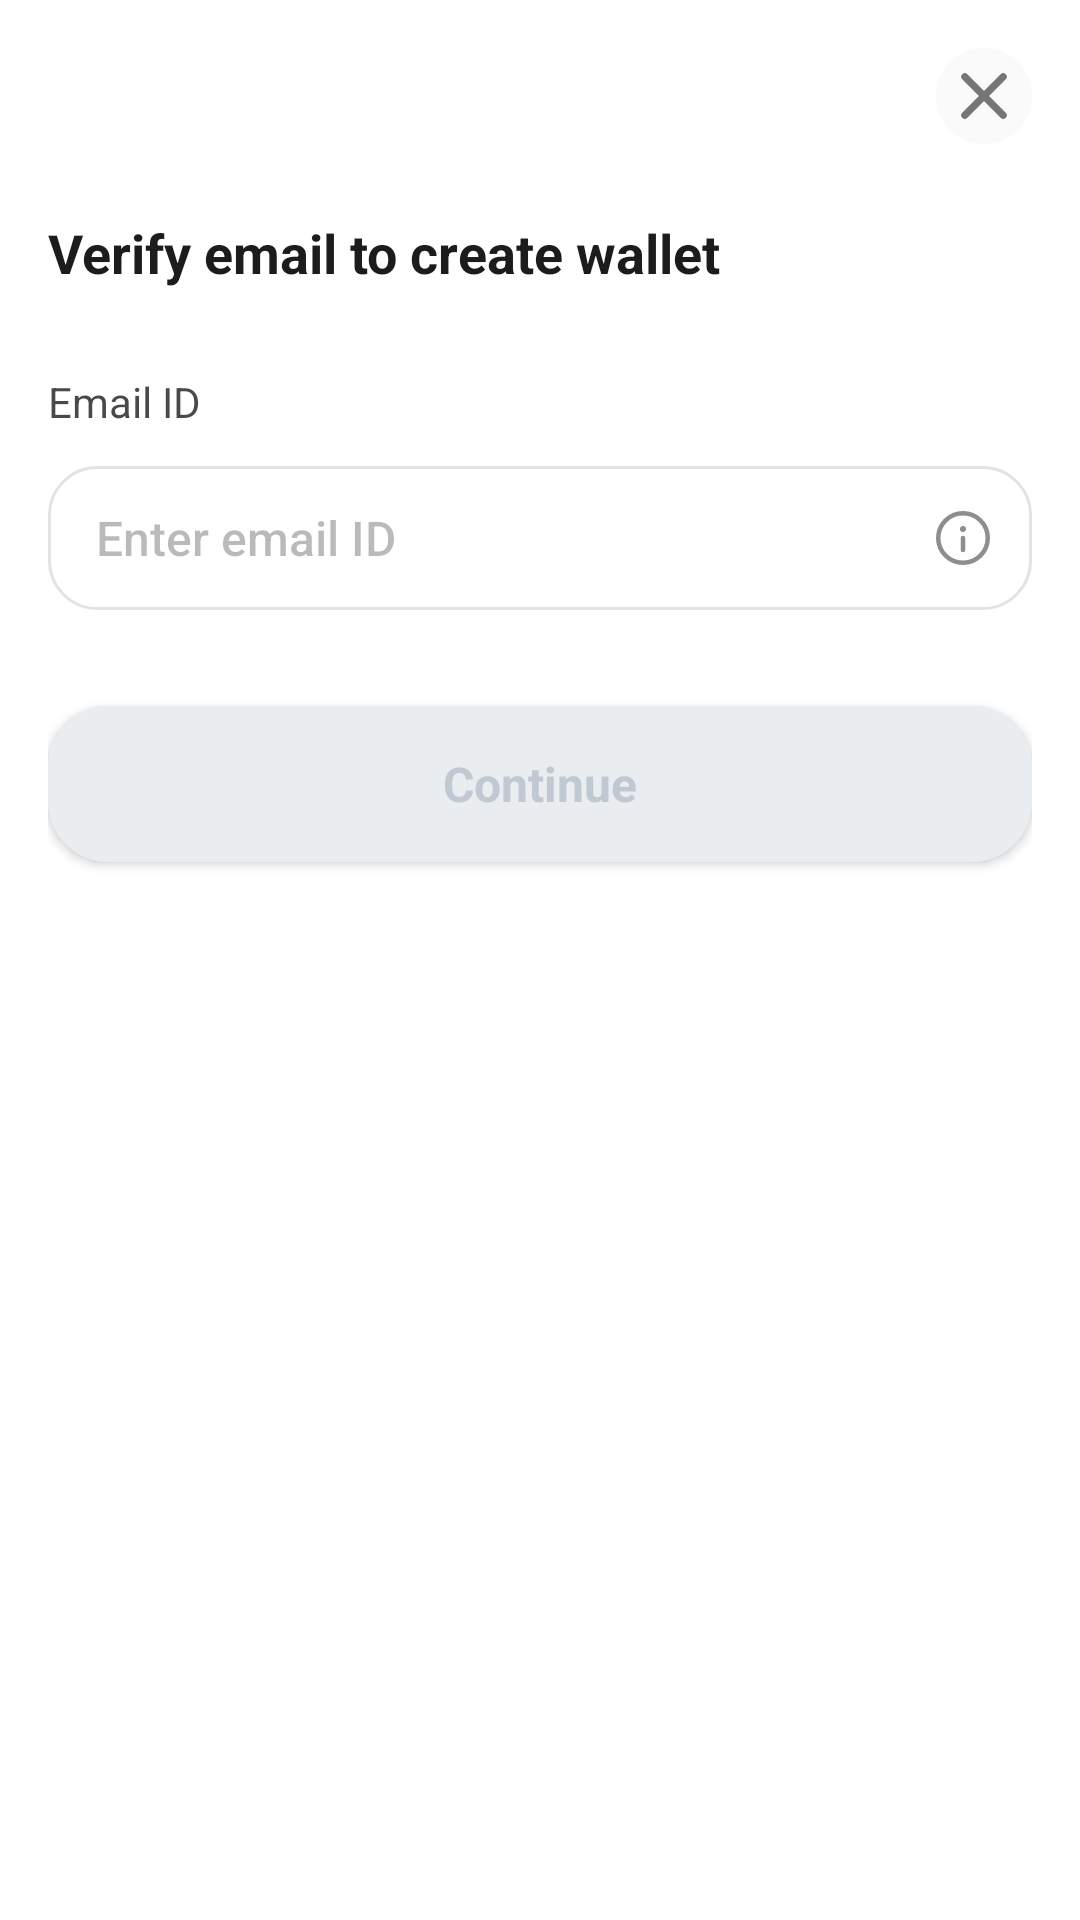

Layout XML and referenced resources for this Android screen:
<!-- AndroidManifest.xml: fallback theme Theme.MaterialComponents.DayNight.NoActionBar -->
<!-- res/layout/brand_wallet_verification_bottom_sheet.xml -->
<?xml version="1.0" encoding="utf-8"?>
<androidx.constraintlayout.widget.ConstraintLayout xmlns:android="http://schemas.android.com/apk/res/android"
    xmlns:app="http://schemas.android.com/apk/res-auto"
    xmlns:tools="http://schemas.android.com/tools"
    android:layout_width="match_parent"
    android:layout_height="wrap_content"
    android:background="@drawable/bottomsheet_rounded_corners"
    android:paddingStart="16dp"
    android:paddingTop="16dp"
    android:paddingEnd="16dp"
    android:paddingBottom="16dp">

    <androidx.appcompat.widget.AppCompatImageView
        android:id="@+id/brand_wallet_verification_close"
        android:layout_width="32dp"
        android:layout_height="32dp"
        android:background="@drawable/circle_background"
        android:backgroundTint="@color/black_text_8"
        android:contentDescription="@string/close"
        android:padding="8dp"
        android:src="@drawable/ic_cancel_close"
        app:layout_constraintEnd_toEndOf="parent"
        app:layout_constraintTop_toTopOf="parent"
        app:tint="@color/black_text_60" />

    <LinearLayout
        android:id="@+id/brand_wallet_verification_email_state"
        android:layout_width="0dp"
        android:layout_height="wrap_content"
        android:layout_marginTop="24dp"
        android:orientation="vertical"
        app:layout_constraintEnd_toEndOf="parent"
        app:layout_constraintStart_toStartOf="parent"
        app:layout_constraintTop_toBottomOf="@id/brand_wallet_verification_close">

        <TextView
            android:id="@+id/brand_wallet_verification_email_title"
            android:layout_width="wrap_content"
            android:layout_height="wrap_content"
            android:fontFamily="sans-serif-medium"
            android:text="@string/brand_wallet_verify_email_title"
            android:textColor="@color/black_text"
            android:textFontWeight="700"
            android:textSize="18sp" />

        <TextView
            android:id="@+id/brand_wallet_verification_email_label"
            android:layout_width="wrap_content"
            android:layout_height="wrap_content"
            android:layout_marginTop="28dp"
            android:text="@string/brand_wallet_email_label"
            android:textColor="@color/black_text_80"
            android:textFontWeight="500"
            android:textSize="14sp" />

        <LinearLayout
            android:id="@+id/brand_wallet_verification_email_field"
            android:layout_width="match_parent"
            android:layout_height="48dp"
            android:layout_marginTop="12dp"
            android:background="@drawable/brand_wallet_verification_field_background"
            android:gravity="center_vertical"
            android:orientation="horizontal"
            android:paddingStart="16dp"
            android:paddingEnd="14dp">

            <androidx.appcompat.widget.AppCompatEditText
                android:id="@+id/brand_wallet_verification_email_input"
                android:layout_width="0dp"
                android:layout_height="wrap_content"
                android:layout_weight="1"
                android:background="@null"
                android:fontFamily="sans-serif-medium"
                android:hint="@string/brand_wallet_email_hint"
                android:importantForAutofill="yes"
                android:inputType="textEmailAddress"
                android:maxLines="1"
                android:padding="0dp"
                android:textColor="@color/black_text"
                android:textColorHint="@color/black_text_30"
                android:textSize="16sp" />

            <androidx.appcompat.widget.AppCompatImageView
                android:id="@+id/brand_wallet_verification_email_info"
                android:layout_width="18dp"
                android:layout_height="18dp"
                android:importantForAccessibility="no"
                android:src="@drawable/ic_info_icon" />

        </LinearLayout>

    </LinearLayout>

    <LinearLayout
        android:id="@+id/brand_wallet_verification_otp_state"
        android:layout_width="0dp"
        android:layout_height="wrap_content"
        android:layout_marginTop="8dp"
        android:orientation="vertical"
        android:visibility="gone"
        app:layout_constraintEnd_toEndOf="parent"
        app:layout_constraintStart_toStartOf="parent"
        app:layout_constraintTop_toBottomOf="@id/brand_wallet_verification_close">

        <androidx.appcompat.widget.AppCompatImageView
            android:id="@+id/brand_wallet_verification_otp_illustration"
            android:layout_width="112dp"
            android:layout_height="80dp"
            android:importantForAccessibility="no"
            android:src="@drawable/ic_otp_verify_screen" />

        <TextView
            android:id="@+id/brand_wallet_verification_otp_title"
            android:layout_width="wrap_content"
            android:layout_height="wrap_content"
            android:layout_marginTop="32dp"
            android:fontFamily="sans-serif-medium"
            android:text="@string/brand_wallet_otp_title"
            android:textColor="@color/black_text"
            android:textFontWeight="700"
            android:textSize="18sp" />

        <TextView
            android:id="@+id/brand_wallet_verification_otp_subtitle"
            android:layout_width="wrap_content"
            android:layout_height="wrap_content"
            android:layout_marginTop="8dp"
            android:text="@string/brand_wallet_otp_subtitle"
            android:textColor="@color/black_text_60"
            android:textFontWeight="500"
            android:textSize="14sp" />

        <LinearLayout
            android:id="@+id/brand_wallet_verification_otp_field"
            android:layout_width="match_parent"
            android:layout_height="48dp"
            android:layout_marginTop="24dp"
            android:background="@drawable/brand_wallet_verification_field_background"
            android:gravity="center_vertical"
            android:orientation="horizontal"
            android:paddingStart="16dp"
            android:paddingEnd="16dp">

            <androidx.appcompat.widget.AppCompatEditText
                android:id="@+id/brand_wallet_verification_otp_input"
                android:layout_width="0dp"
                android:layout_height="wrap_content"
                android:layout_weight="1"
                android:background="@null"
                android:fontFamily="sans-serif-medium"
                android:hint="@string/brand_wallet_otp_hint"
                android:inputType="number"
                android:maxLength="6"
                android:maxLines="1"
                android:padding="0dp"
                android:textColor="@color/black_text"
                android:textColorHint="@color/black_text_30"
                android:textSize="16sp" />

            <View
                android:layout_width="1dp"
                android:layout_height="24dp"
                android:layout_marginHorizontal="12dp"
                android:background="@color/black_text_12" />

            <TextView
                android:id="@+id/brand_wallet_verification_otp_resend"
                android:layout_width="wrap_content"
                android:layout_height="wrap_content"
                android:text="@string/brand_wallet_otp_resend"
                android:textColor="@color/black_text_80"
                android:textFontWeight="600"
                android:textSize="14sp" />

        </LinearLayout>

    </LinearLayout>

    <androidx.appcompat.widget.AppCompatButton
        android:id="@+id/brand_wallet_verification_cta"
        android:layout_width="0dp"
        android:layout_height="52dp"
        android:layout_marginTop="32dp"
        android:background="@drawable/primary_button_disabled_bg"
        android:fontFamily="sans-serif-medium"
        android:text="@string/brand_wallet_continue"
        android:textAllCaps="false"
        android:textColor="@color/text_disabled_C0C9D2"
        android:textFontWeight="700"
        android:textSize="16sp"
        app:layout_constraintEnd_toEndOf="parent"
        app:layout_constraintStart_toStartOf="parent"
        app:layout_constraintTop_toBottomOf="@id/brand_wallet_verification_email_state"
        tools:text="Continue" />

</androidx.constraintlayout.widget.ConstraintLayout>
<!-- resources referenced by this layout -->
<resources>
  <color name="black_text">#1C1C1C</color>
  <color name="black_text_12">#1F1C1C1C</color>
  <color name="black_text_30">#4D1C1C1C</color>
  <color name="black_text_60">#991C1C1C</color>
  <color name="black_text_8">#141C1C1C</color>
  <color name="black_text_80">#CC1C1C1C</color>
  <color name="text_disabled_C0C9D2">#C0C9D2</color>
  <!-- drawable bottomsheet_rounded_corners (drawable) -->
  <shape xmlns:android="http://schemas.android.com/apk/res/android"
      android:shape="rectangle">
      <solid android:color="@android:color/white" />
      <corners android:topLeftRadius="30dp"
          android:topRightRadius="30dp" />
  </shape>
  <!-- drawable brand_wallet_verification_field_background (drawable) -->
  <?xml version="1.0" encoding="utf-8"?>
  <shape xmlns:android="http://schemas.android.com/apk/res/android"
      android:shape="rectangle">
      <solid android:color="@color/white" />
      <stroke
          android:width="1dp"
          android:color="@color/black_text_12" />
      <corners android:radius="16dp" />
  </shape>
  <!-- drawable circle_background (drawable) -->
  <?xml version="1.0" encoding="utf-8"?>
  <shape xmlns:android="http://schemas.android.com/apk/res/android"
      android:shape="oval">
      <size
          android:width="24dp"
          android:height="24dp" />
      <solid android:color="@color/white_24_opactiy" /> </shape>
  <!-- drawable ic_cancel_close (drawable) -->
  <vector xmlns:android="http://schemas.android.com/apk/res/android"
      android:width="10dp"
      android:height="10dp"
      android:viewportWidth="10"
      android:viewportHeight="10">
    <path
        android:pathData="M9,1L1,9"
        android:strokeLineJoin="round"
        android:strokeWidth="1.5"
        android:fillColor="#00000000"
        android:strokeColor="#ffffff"
        android:strokeLineCap="round"/>
    <path
        android:pathData="M9,9L1,1"
        android:strokeLineJoin="round"
        android:strokeWidth="1.5"
        android:fillColor="#00000000"
        android:strokeColor="#ffffff"
        android:strokeLineCap="round"/>
  </vector>
  <!-- drawable primary_button_disabled_bg (drawable) -->
  <?xml version="1.0" encoding="utf-8"?>
  <layer-list xmlns:android="http://schemas.android.com/apk/res/android">
  
      <item>
          <shape android:shape="rectangle">
              <solid android:color="@color/button_disabled_EAEDF0" />
              <corners android:radius="20dp" />
          </shape>
      </item>
  
  </layer-list>
  <string name="brand_wallet_continue">Continue</string>
  <string name="brand_wallet_email_hint">Enter email ID</string>
  <string name="brand_wallet_email_label">Email ID</string>
  <string name="brand_wallet_otp_hint">Enter OTP</string>
  <string name="brand_wallet_otp_resend">Resend OTP in 1:40 min</string>
  <string name="brand_wallet_otp_subtitle">OTP sent to the email ID</string>
  <string name="brand_wallet_otp_title">Enter OTP to complete verification</string>
  <string name="brand_wallet_verify_email_title">Verify email to create wallet</string>
  <string name="close">Close</string>
  <color name="white">#FFFFFF</color>
  <color name="white_24_opactiy">#3DFFFFFF</color>
  <color name="button_disabled_EAEDF0">#EAEDF0</color>
</resources>
